Dataset: DiabeticBahia_split_2 (GitHub, Nour-el-houda34/Diabetic-Retinopathy). Classes: healthy, mild diabetic retinopathy, moderate diabetic retinopathy, proliferate DR, severe diabetic retinopathy.

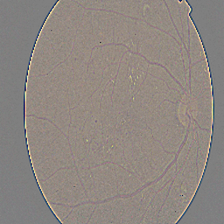
Label: moderate diabetic retinopathy

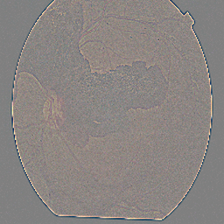
Label: proliferate DR

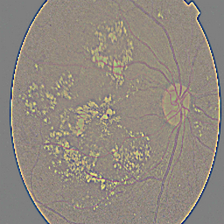
Label: severe diabetic retinopathy

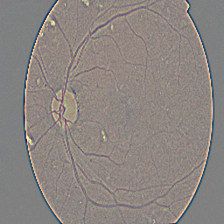
Label: moderate diabetic retinopathy

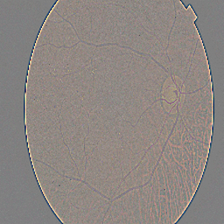
Label: mild diabetic retinopathy

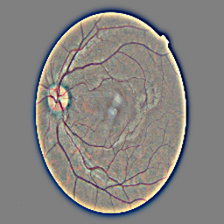
Label: healthy
